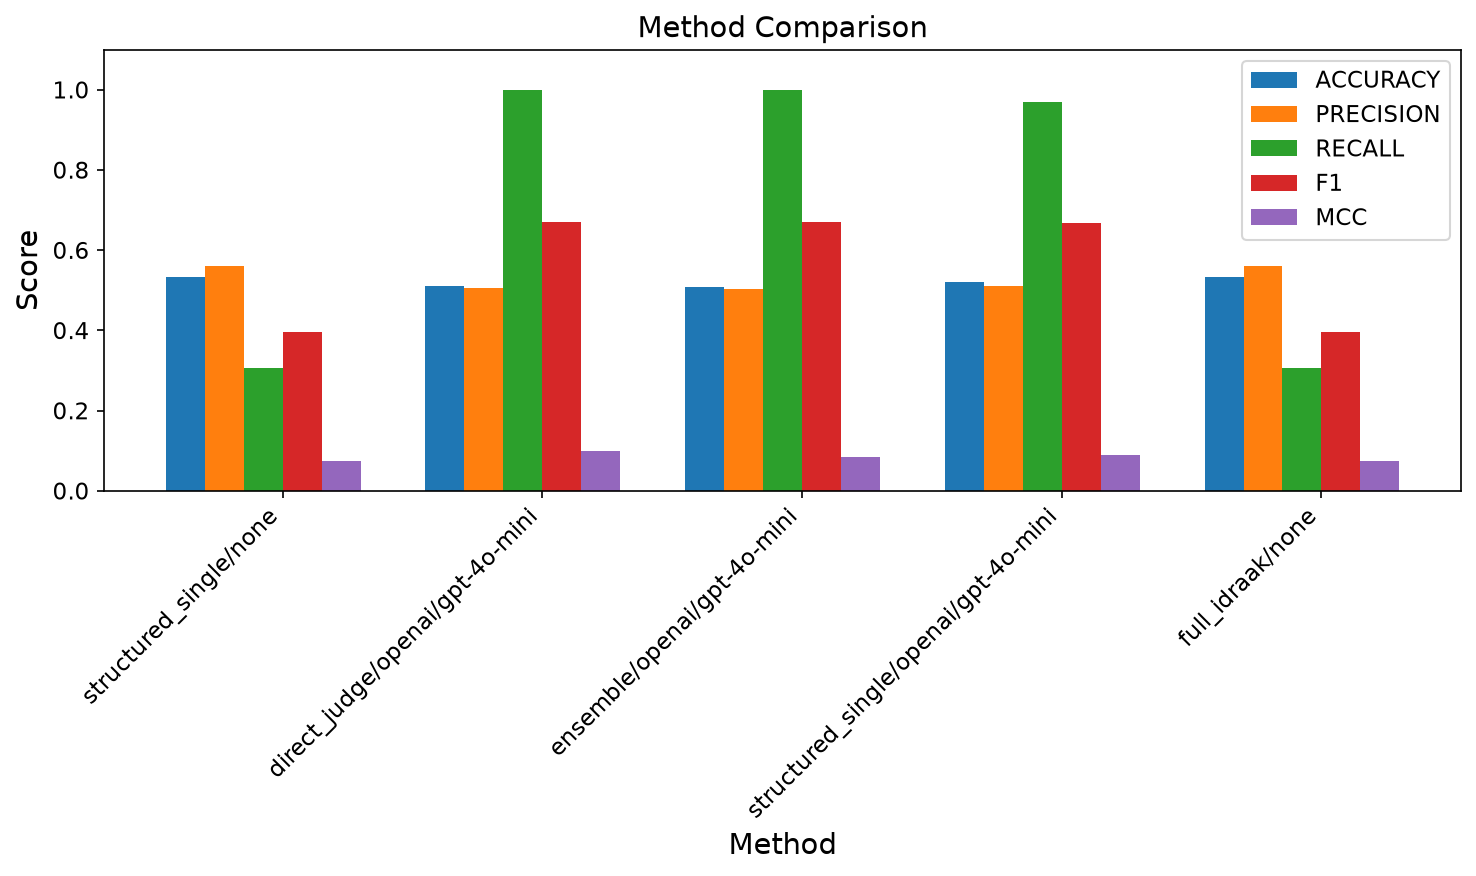

Source data for this figure (header and first rows):
Method, accuracy, precision, recall, f1, macro_f1, mcc, auroc, average_precision, balanced_accuracy, ece, brier_score, n_samples, elapsed_seconds, errors
structured_single/none, 0.5329, 0.5602, 0.3057, 0.3956, 0.5074, 0.07377, 0.5378, 0.5303, 0.5329, 0.1204, 0.2875, 700.0, 0.4, 0.0
direct_judge/openai/gpt-4o-mini, 0.51, 0.5051, 1.0, 0.6711, 0.3552, 0.1005, 0.7314, 0.6983, 0.51, 0.4522, 0.441, 700.0, 898.3, 0.0
ensemble/openai/gpt-4o-mini, 0.5071, 0.5036, 1.0, 0.6699, 0.349, 0.08482, 0.7718, 0.6927, 0.5071, 0.4642, 0.441, 700.0, 1295, 0.0
structured_single/openai/gpt-4o-mini, 0.52, 0.5105, 0.9686, 0.6686, 0.3991, 0.09055, 0.5617, 0.5455, 0.52, 0.2248, 0.3057, 700.0, 9250, 0.0
full_idraak/none, 0.5329, 0.5602, 0.3057, 0.3956, 0.5074, 0.07377, 0.5378, 0.5303, 0.5329, 0.2846, 0.3296, 700.0, 0.1, 0.0
